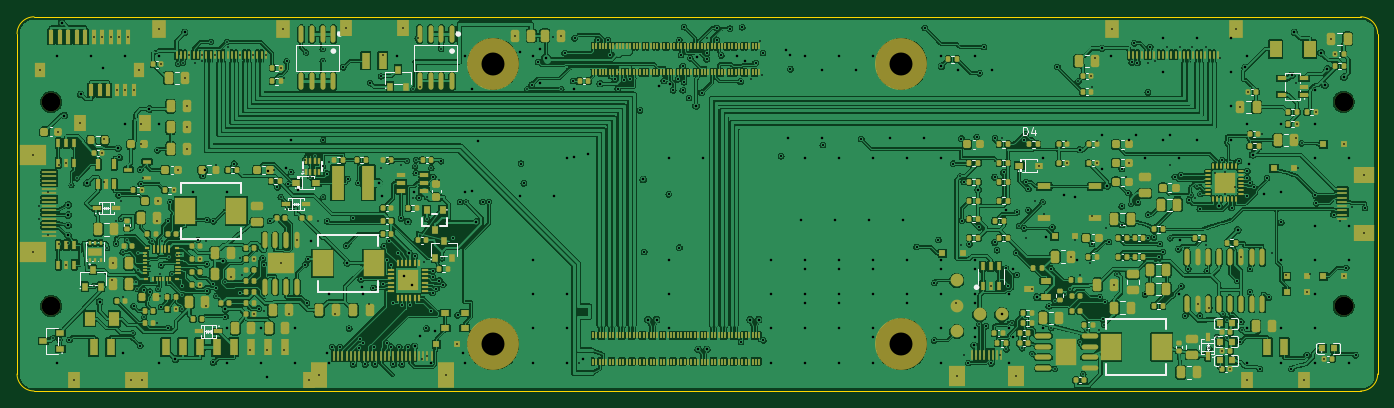
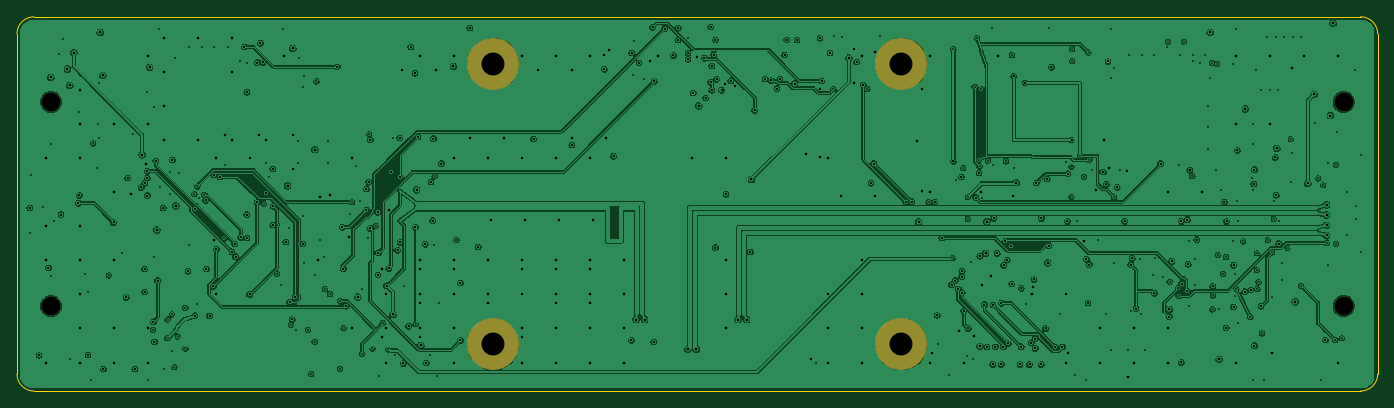
Circuit board: 11 layer files. Board 160.0 x 44.0 mm.
- bottom_copper: thin-laptop-cm5-B_Cu.gbl (442066 bytes)
- bottom_mask: thin-laptop-cm5-B_Mask.gbs (837 bytes)
- paste: thin-laptop-cm5-B_Paste.gbp (502 bytes)
- bottom_silk: thin-laptop-cm5-B_Silkscreen.gbo (847 bytes)
- outline: thin-laptop-cm5-Edge_Cuts.gm1 (961 bytes)
- top_copper: thin-laptop-cm5-F_Cu.gtl (967202 bytes)
- top_mask: thin-laptop-cm5-F_Mask.gts (31380 bytes)
- paste: thin-laptop-cm5-F_Paste.gtp (30788 bytes)
- top_silk: thin-laptop-cm5-F_Silkscreen.gto (59007 bytes)
- drill: thin-laptop-cm5-NPTH.drl (530 bytes)
- drill: thin-laptop-cm5-PTH.drl (11130 bytes)

=== bottom_copper: thin-laptop-cm5-B_Cu.gbl (442066 bytes, source omitted) ===
=== bottom_mask: thin-laptop-cm5-B_Mask.gbs ===
%TF.GenerationSoftware,KiCad,Pcbnew,10.0.4-10.0.4~ubuntu22.04.1*%
%TF.CreationDate,2026-11-02T04:37:45+05:30*%
%TF.ProjectId,thin-laptop-cm5,7468696e-2d6c-4617-9074-6f702d636d35,rev?*%
%TF.SameCoordinates,Original*%
%TF.FileFunction,Soldermask,Bot*%
%TF.FilePolarity,Negative*%
%FSLAX46Y46*%
G04 Gerber Fmt 4.6, Leading zero omitted, Abs format (unit mm)*
G04 Created by KiCad (PCBNEW 10.0.4-10.0.4~ubuntu22.04.1) date 2026-11-02 04:37:45*
%MOMM*%
%LPD*%
G01*
G04 APERTURE LIST*
%ADD10C,2.200000*%
%ADD11C,6.100000*%
G04 APERTURE END LIST*
D10*
%TO.C,H4*%
X156000000Y-34000000D03*
%TD*%
%TO.C,H3*%
X156000000Y-10000000D03*
%TD*%
D11*
%TO.C,U1*%
X104000000Y-5500000D03*
X56000000Y-5500000D03*
X104000000Y-38500000D03*
X56000000Y-38500000D03*
%TD*%
D10*
%TO.C,H2*%
X4000000Y-34000000D03*
%TD*%
%TO.C,H1*%
X4000000Y-10000000D03*
%TD*%
M02*

=== paste: thin-laptop-cm5-B_Paste.gbp ===
%TF.GenerationSoftware,KiCad,Pcbnew,10.0.4-10.0.4~ubuntu22.04.1*%
%TF.CreationDate,2026-11-02T04:37:45+05:30*%
%TF.ProjectId,thin-laptop-cm5,7468696e-2d6c-4617-9074-6f702d636d35,rev?*%
%TF.SameCoordinates,Original*%
%TF.FileFunction,Paste,Bot*%
%TF.FilePolarity,Positive*%
%FSLAX46Y46*%
G04 Gerber Fmt 4.6, Leading zero omitted, Abs format (unit mm)*
G04 Created by KiCad (PCBNEW 10.0.4-10.0.4~ubuntu22.04.1) date 2026-11-02 04:37:45*
%MOMM*%
%LPD*%
G01*
G04 APERTURE LIST*
G04 APERTURE END LIST*
M02*

=== bottom_silk: thin-laptop-cm5-B_Silkscreen.gbo ===
%TF.GenerationSoftware,KiCad,Pcbnew,10.0.4-10.0.4~ubuntu22.04.1*%
%TF.CreationDate,2026-11-02T04:37:45+05:30*%
%TF.ProjectId,thin-laptop-cm5,7468696e-2d6c-4617-9074-6f702d636d35,rev?*%
%TF.SameCoordinates,Original*%
%TF.FileFunction,Legend,Bot*%
%TF.FilePolarity,Positive*%
%FSLAX46Y46*%
G04 Gerber Fmt 4.6, Leading zero omitted, Abs format (unit mm)*
G04 Created by KiCad (PCBNEW 10.0.4-10.0.4~ubuntu22.04.1) date 2026-11-02 04:37:45*
%MOMM*%
%LPD*%
G01*
G04 APERTURE LIST*
%ADD10C,2.200000*%
%ADD11C,6.100000*%
G04 APERTURE END LIST*
%LPC*%
D10*
%TO.C,H4*%
X156000000Y-34000000D03*
%TD*%
%TO.C,H3*%
X156000000Y-10000000D03*
%TD*%
D11*
%TO.C,U1*%
X104000000Y-5500000D03*
X56000000Y-5500000D03*
X104000000Y-38500000D03*
X56000000Y-38500000D03*
%TD*%
D10*
%TO.C,H2*%
X4000000Y-34000000D03*
%TD*%
%TO.C,H1*%
X4000000Y-10000000D03*
%TD*%
%LPD*%
M02*

=== outline: thin-laptop-cm5-Edge_Cuts.gm1 ===
%TF.GenerationSoftware,KiCad,Pcbnew,10.0.4-10.0.4~ubuntu22.04.1*%
%TF.CreationDate,2026-11-02T04:37:45+05:30*%
%TF.ProjectId,thin-laptop-cm5,7468696e-2d6c-4617-9074-6f702d636d35,rev?*%
%TF.SameCoordinates,Original*%
%TF.FileFunction,Profile,NP*%
%FSLAX46Y46*%
G04 Gerber Fmt 4.6, Leading zero omitted, Abs format (unit mm)*
G04 Created by KiCad (PCBNEW 10.0.4-10.0.4~ubuntu22.04.1) date 2026-11-02 04:37:45*
%MOMM*%
%LPD*%
G01*
G04 APERTURE LIST*
%TA.AperFunction,Profile*%
%ADD10C,0.050000*%
%TD*%
G04 APERTURE END LIST*
D10*
X0Y-2000000D02*
G75*
G02*
X2000000Y0I2000046J-46D01*
G01*
X0Y-42000000D02*
X0Y-2000000D01*
X2000000Y0D02*
X158000000Y0D01*
X2000000Y-44000000D02*
G75*
G02*
X0Y-42000000I46J2000046D01*
G01*
X158000000Y0D02*
G75*
G02*
X160000000Y-2000000I0J-2000000D01*
G01*
X158000000Y-44000000D02*
X2000000Y-44000000D01*
X160000000Y-2000000D02*
X160000000Y-42000000D01*
X160000000Y-42000000D02*
G75*
G02*
X158000000Y-44000000I-2000000J0D01*
G01*
M02*

=== top_copper: thin-laptop-cm5-F_Cu.gtl (967202 bytes, source omitted) ===
=== top_mask: thin-laptop-cm5-F_Mask.gts (31380 bytes, source omitted) ===
=== paste: thin-laptop-cm5-F_Paste.gtp (30788 bytes, source omitted) ===
=== top_silk: thin-laptop-cm5-F_Silkscreen.gto (59007 bytes, source omitted) ===
=== drill: thin-laptop-cm5-NPTH.drl ===
M48
; DRILL file KiCad 10.0.4-10.0.4~ubuntu22.04.1 date 2026-11-02T04:37:45
; FORMAT={-:-/ absolute / metric / decimal}
; #@! TF.CreationDate,2026-11-02T04:37:45+05:30
; #@! TF.GenerationSoftware,Kicad,Pcbnew,10.0.4-10.0.4~ubuntu22.04.1
; #@! TF.FileFunction,NonPlated,1,4,NPTH
FMAT,2
METRIC
; #@! TA.AperFunction,NonPlated,NPTH,ComponentDrill
T1C2.200
; #@! TA.AperFunction,NonPlated,NPTH,ComponentDrill
T2C2.700
%
G90
G05
T1
X4.0Y-10.0
X4.0Y-34.0
X156.0Y-10.0
X156.0Y-34.0
T2
X56.0Y-5.5
X56.0Y-38.5
X104.0Y-5.5
X104.0Y-38.5
M30

=== drill: thin-laptop-cm5-PTH.drl (11130 bytes, source omitted) ===
